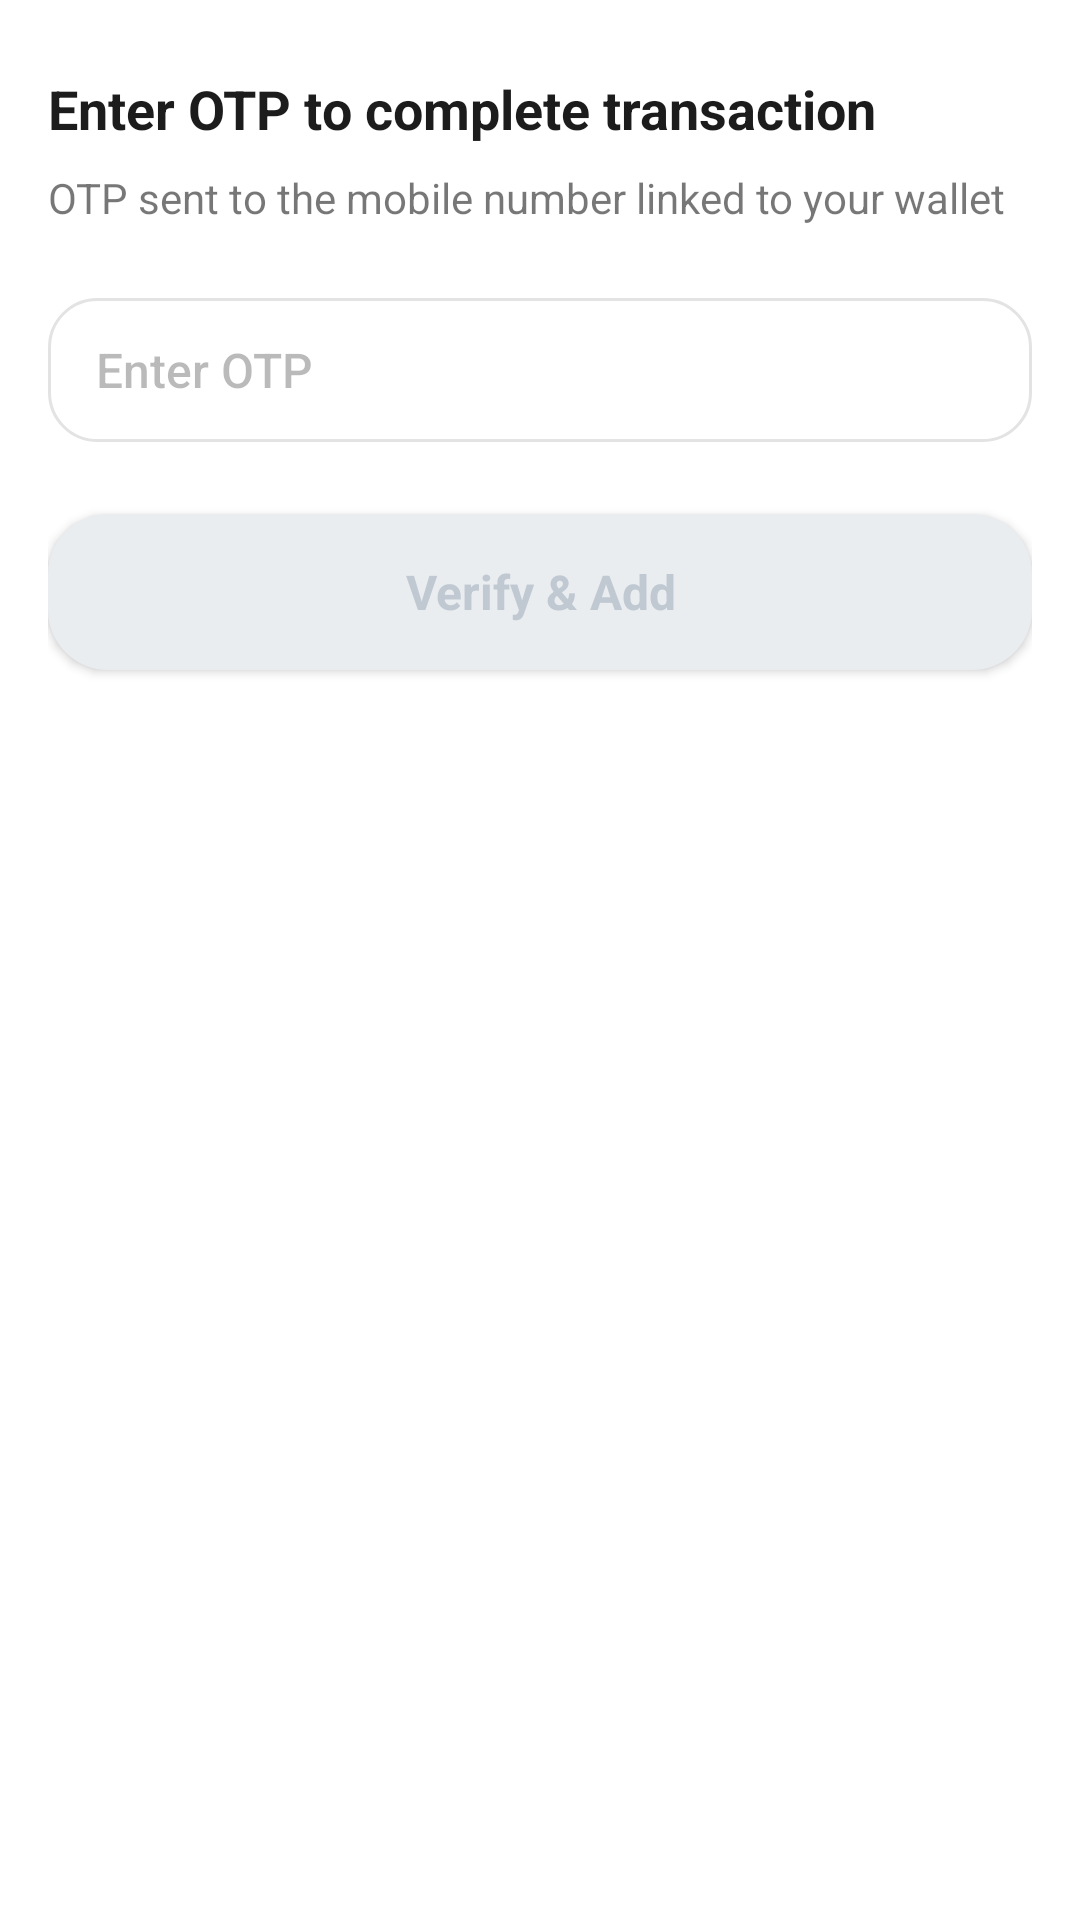

Android layout source for this screen:
<!-- AndroidManifest.xml: fallback theme Theme.MaterialComponents.DayNight.NoActionBar -->
<!-- res/layout/brand_wallet_add_money_otp_bottom_sheet.xml -->
<?xml version="1.0" encoding="utf-8"?>
<androidx.constraintlayout.widget.ConstraintLayout xmlns:android="http://schemas.android.com/apk/res/android"
    xmlns:app="http://schemas.android.com/apk/res-auto"
    xmlns:tools="http://schemas.android.com/tools"
    android:layout_width="match_parent"
    android:layout_height="wrap_content"
    android:background="@drawable/bottomsheet_rounded_corners"
    android:paddingStart="16dp"
    android:paddingTop="24dp"
    android:paddingEnd="16dp"
    android:paddingBottom="20dp">

    <TextView
        android:id="@+id/brand_wallet_add_money_otp_title"
        android:layout_width="0dp"
        android:layout_height="wrap_content"
        android:fontFamily="sans-serif-medium"
        android:text="@string/brand_wallet_add_money_otp_title"
        android:textColor="@color/black_text"
        android:textFontWeight="700"
        android:textSize="18sp"
        app:layout_constraintEnd_toEndOf="parent"
        app:layout_constraintStart_toStartOf="parent"
        app:layout_constraintTop_toTopOf="parent" />

    <TextView
        android:id="@+id/brand_wallet_add_money_otp_subtitle"
        android:layout_width="0dp"
        android:layout_height="wrap_content"
        android:layout_marginTop="8dp"
        android:text="@string/brand_wallet_add_money_otp_subtitle"
        android:textColor="@color/black_text_60"
        android:textFontWeight="500"
        android:textSize="14sp"
        app:layout_constraintEnd_toEndOf="parent"
        app:layout_constraintStart_toStartOf="parent"
        app:layout_constraintTop_toBottomOf="@id/brand_wallet_add_money_otp_title" />

    <LinearLayout
        android:id="@+id/brand_wallet_add_money_otp_field"
        android:layout_width="0dp"
        android:layout_height="48dp"
        android:layout_marginTop="24dp"
        android:background="@drawable/brand_wallet_verification_field_background"
        android:gravity="center_vertical"
        android:orientation="horizontal"
        android:paddingStart="16dp"
        android:paddingEnd="16dp"
        app:layout_constraintEnd_toEndOf="parent"
        app:layout_constraintStart_toStartOf="parent"
        app:layout_constraintTop_toBottomOf="@id/brand_wallet_add_money_otp_subtitle">

        <androidx.appcompat.widget.AppCompatEditText
            android:id="@+id/brand_wallet_add_money_otp_input"
            android:layout_width="0dp"
            android:layout_height="wrap_content"
            android:layout_weight="1"
            android:background="@null"
            android:fontFamily="sans-serif-medium"
            android:hint="@string/brand_wallet_add_money_otp_hint"
            android:inputType="number"
            android:maxLength="6"
            android:maxLines="1"
            android:padding="0dp"
            android:textColor="@color/black_text"
            android:textColorHint="@color/black_text_30"
            android:textSize="16sp"
            tools:text="123456" />

        <TextView
            android:id="@+id/brand_wallet_add_money_otp_resend"
            android:layout_width="wrap_content"
            android:layout_height="wrap_content"
            android:layout_marginStart="12dp"
            android:textColor="@color/black_text_80"
            android:textFontWeight="600"
            android:textSize="14sp"
            tools:text="Resend PIN in 30 sec" />

    </LinearLayout>

    <TextView
        android:id="@+id/brand_wallet_add_money_otp_error"
        android:layout_width="0dp"
        android:layout_height="wrap_content"
        android:layout_marginTop="8dp"
        android:text="@string/brand_wallet_otp_inline_error"
        android:textColor="@color/error_DD4D42"
        android:textSize="12sp"
        android:visibility="gone"
        app:layout_constraintEnd_toEndOf="parent"
        app:layout_constraintStart_toStartOf="parent"
        app:layout_constraintTop_toBottomOf="@id/brand_wallet_add_money_otp_field" />

    <androidx.appcompat.widget.AppCompatButton
        android:id="@+id/brand_wallet_add_money_otp_cta"
        android:layout_width="0dp"
        android:layout_height="52dp"
        android:layout_marginTop="24dp"
        android:background="@drawable/primary_button_disabled_bg"
        android:fontFamily="sans-serif-medium"
        android:text="@string/brand_wallet_verify_and_add"
        android:textAllCaps="false"
        android:textColor="@color/text_disabled_C0C9D2"
        android:textFontWeight="700"
        android:textSize="16sp"
        app:layout_constraintEnd_toEndOf="parent"
        app:layout_constraintStart_toStartOf="parent"
        app:layout_constraintTop_toBottomOf="@id/brand_wallet_add_money_otp_error" />

</androidx.constraintlayout.widget.ConstraintLayout>
<!-- resources referenced by this layout -->
<resources>
  <color name="black_text">#1C1C1C</color>
  <color name="black_text_30">#4D1C1C1C</color>
  <color name="black_text_60">#991C1C1C</color>
  <color name="black_text_80">#CC1C1C1C</color>
  <color name="error_DD4D42">#DD4D42</color>
  <color name="text_disabled_C0C9D2">#C0C9D2</color>
  <!-- drawable bottomsheet_rounded_corners (drawable) -->
  <shape xmlns:android="http://schemas.android.com/apk/res/android"
      android:shape="rectangle">
      <solid android:color="@android:color/white" />
      <corners android:topLeftRadius="30dp"
          android:topRightRadius="30dp" />
  </shape>
  <!-- drawable brand_wallet_verification_field_background (drawable) -->
  <?xml version="1.0" encoding="utf-8"?>
  <shape xmlns:android="http://schemas.android.com/apk/res/android"
      android:shape="rectangle">
      <solid android:color="@color/white" />
      <stroke
          android:width="1dp"
          android:color="@color/black_text_12" />
      <corners android:radius="16dp" />
  </shape>
  <!-- drawable primary_button_disabled_bg (drawable) -->
  <?xml version="1.0" encoding="utf-8"?>
  <layer-list xmlns:android="http://schemas.android.com/apk/res/android">
  
      <item>
          <shape android:shape="rectangle">
              <solid android:color="@color/button_disabled_EAEDF0" />
              <corners android:radius="20dp" />
          </shape>
      </item>
  
  </layer-list>
  <string name="brand_wallet_add_money_otp_hint">Enter OTP</string>
  <string name="brand_wallet_add_money_otp_subtitle">OTP sent to the mobile number linked to your wallet</string>
  <string name="brand_wallet_add_money_otp_title">Enter OTP to complete transaction</string>
  <string name="brand_wallet_otp_inline_error">Something went wrong</string>
  <string name="brand_wallet_verify_and_add">Verify &amp; Add</string>
  <color name="white">#FFFFFF</color>
  <color name="black_text_12">#1F1C1C1C</color>
  <color name="button_disabled_EAEDF0">#EAEDF0</color>
</resources>
